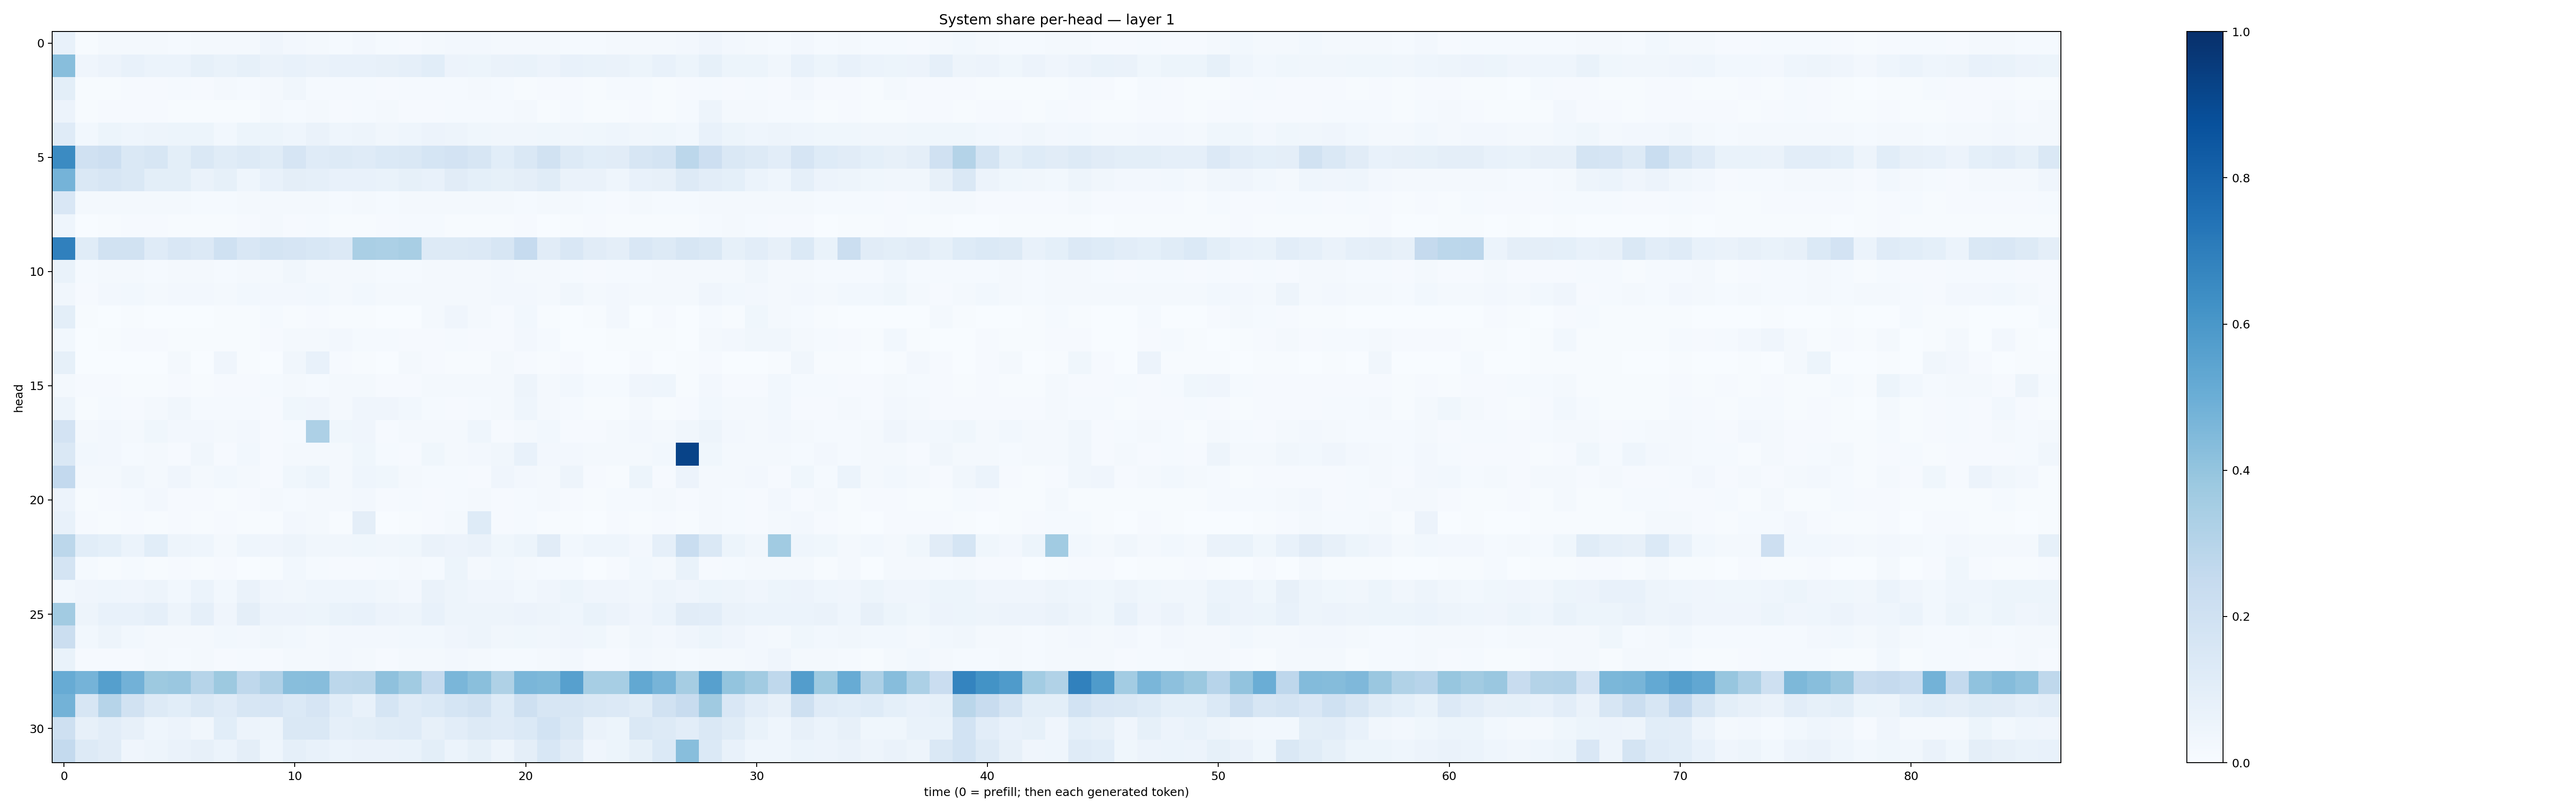

Values plotted in this chart, from the file beside it:
0.073762745, 0.0071417936, 0.016126184, 0.016407322, 0.01652349, 0.014364367, 0.022447396, 0.017299235, 0.019782059, 0.042555895, 0.024452403, 0.018904561, 0.0140130995, 0.023665348, 0.014115441, 0.011387844, 0.022944665, 0.02637883, 0.023777869, 0.022310853, 0.019666297, 0.022932699, 0.014498166, 0.015156671
0.4289, 0.04042, 0.05482, 0.07431, 0.06116, 0.05907, 0.08489, 0.06964, 0.08364, 0.06516, 0.07061, 0.06497, 0.07181, 0.07308, 0.07993, 0.08844, 0.1079, 0.0574, 0.05334, 0.06611, 0.07007, 0.05697, 0.07379, 0.0677
0.1014, 0.007053, 0.00699, 0.009265, 0.00796, 0.01454, 0.008897, 0.01709, 0.01219, 0.01969, 0.03148, 0.01523, 0.01219, 0.01491, 0.01152, 0.01345, 0.01182, 0.01298, 0.01814, 0.01534, 0.006407, 0.01132, 0.01018, 0.004599
0.05748, 0.005151, 0.01114, 0.01132, 0.01098, 0.007588, 0.007176, 0.00748, 0.007714, 0.01618, 0.01316, 0.01753, 0.008065, 0.01412, 0.01723, 0.008956, 0.01158, 0.01282, 0.0118, 0.01266, 0.0186, 0.006682, 0.01173, 0.006181
0.1188, 0.02784, 0.05446, 0.04598, 0.04869, 0.05279, 0.05217, 0.03053, 0.05252, 0.05171, 0.04663, 0.0639, 0.04405, 0.04976, 0.03306, 0.04348, 0.05561, 0.04879, 0.03854, 0.03344, 0.03329, 0.03741, 0.03193, 0.03553
0.6508, 0.196, 0.214, 0.1438, 0.1591, 0.09767, 0.1484, 0.1162, 0.1268, 0.1143, 0.1655, 0.1175, 0.131, 0.1189, 0.1378, 0.1418, 0.168, 0.1807, 0.1563, 0.1057, 0.1468, 0.1916, 0.1293, 0.1063
0.4759, 0.1435, 0.1586, 0.1418, 0.0978, 0.09957, 0.06291, 0.08296, 0.04544, 0.07505, 0.09595, 0.08689, 0.07768, 0.07089, 0.06899, 0.08568, 0.07581, 0.1128, 0.09086, 0.08403, 0.09709, 0.116, 0.063, 0.0635
0.1512, 0.0175, 0.0187, 0.01675, 0.01581, 0.01839, 0.01368, 0.01403, 0.01714, 0.01827, 0.01849, 0.02274, 0.01536, 0.01785, 0.01436, 0.02224, 0.02193, 0.02002, 0.01683, 0.01875, 0.0143, 0.01951, 0.01812, 0.01319
0.04496, 0.003524, 0.007781, 0.01072, 0.008667, 0.006473, 0.007738, 0.007662, 0.0109, 0.01812, 0.007979, 0.01411, 0.005449, 0.007122, 0.01036, 0.01422, 0.01201, 0.007153, 0.004028, 0.007359, 0.007874, 0.002654, 0.004688, 0.007958
0.6903, 0.115, 0.1899, 0.1909, 0.1178, 0.1487, 0.1338, 0.1992, 0.1493, 0.1744, 0.1676, 0.1559, 0.135, 0.3361, 0.3309, 0.3418, 0.1281, 0.1255, 0.1363, 0.1577, 0.248, 0.1096, 0.1487, 0.112
0.07009, 0.01249, 0.02143, 0.021, 0.01384, 0.02135, 0.01719, 0.0121, 0.01565, 0.01906, 0.03259, 0.02105, 0.01695, 0.02174, 0.01367, 0.01515, 0.02179, 0.01866, 0.01808, 0.02722, 0.01774, 0.01592, 0.0133, 0.01065
0.03494, 0.009746, 0.02649, 0.02995, 0.02242, 0.02384, 0.02505, 0.02032, 0.02956, 0.02534, 0.02575, 0.0298, 0.01815, 0.02896, 0.02013, 0.02046, 0.01781, 0.01682, 0.02339, 0.02625, 0.02466, 0.02067, 0.03217, 0.01868
0.09908, 0.006745, 0.003624, 0.004669, 0.002668, 0.002073, 0.003098, 0.004886, 0.00401, 0.01296, 0.007504, 0.009319, 0.004573, 0.004358, 0.002383, 0.00126, 0.01735, 0.04293, 0.02082, 0.008273, 0.02962, 0.005201, 0.001333, 0.004407
0.02989, 0.002511, 0.003955, 0.008483, 0.01082, 0.00707, 0.006598, 0.004345, 0.006126, 0.008662, 0.01567, 0.01809, 0.0261, 0.01306, 0.01328, 0.007934, 0.009323, 0.01423, 0.01057, 0.007902, 0.02443, 0.01347, 0.003227, 0.002456
0.08438, 0.002626, 0.002937, 0.002041, 0.002341, 0.01947, 0.002857, 0.04042, 0.007786, 0.003345, 0.03288, 0.07623, 0.009736, 0.004606, 0.003517, 0.02106, 0.01158, 0.006302, 0.006163, 0.01923, 0.00802, 0.004325, 0.008486, 0.002677
0.01994, 0.008286, 0.008012, 0.006267, 0.007545, 0.009107, 0.006995, 0.008822, 0.01142, 0.01316, 0.02343, 0.01394, 0.01645, 0.01718, 0.009263, 0.01075, 0.01631, 0.01563, 0.01695, 0.01882, 0.04709, 0.0164, 0.02877, 0.01499
0.04764, 0.006578, 0.01407, 0.01036, 0.02174, 0.03389, 0.01415, 0.01444, 0.01475, 0.01105, 0.03863, 0.04296, 0.02243, 0.03958, 0.04017, 0.0283, 0.01258, 0.008855, 0.01212, 0.01713, 0.04421, 0.0171, 0.01426, 0.006415
0.1811, 0.0173, 0.02507, 0.02059, 0.03542, 0.02633, 0.02661, 0.01939, 0.02539, 0.01101, 0.0152, 0.3264, 0.03769, 0.03978, 0.01092, 0.01987, 0.02085, 0.02053, 0.04315, 0.007968, 0.01646, 0.02846, 0.008578, 0.01024
0.1412, 0.02917, 0.02692, 0.01216, 0.01723, 0.007906, 0.03431, 0.008955, 0.03073, 0.01079, 0.02287, 0.0207, 0.01731, 0.03624, 0.01186, 0.01064, 0.03684, 0.01718, 0.02613, 0.03274, 0.07726, 0.02425, 0.02443, 0.01969
0.2582, 0.0163, 0.01967, 0.0324, 0.01877, 0.04132, 0.01674, 0.02999, 0.01726, 0.01045, 0.03545, 0.05238, 0.02009, 0.04339, 0.03725, 0.01947, 0.01445, 0.01204, 0.01118, 0.0429, 0.02371, 0.01833, 0.04783, 0.009431
0.05657, 0.005662, 0.009428, 0.01234, 0.02447, 0.0105, 0.01037, 0.006885, 0.01087, 0.01965, 0.01343, 0.01875, 0.02213, 0.02695, 0.008969, 0.01379, 0.01016, 0.01345, 0.02256, 0.008702, 0.01178, 0.02307, 0.01043, 0.007228
0.07232, 0.008352, 0.004448, 0.008548, 0.005498, 0.008793, 0.004333, 0.00803, 0.005528, 0.004083, 0.02372, 0.01703, 0.005121, 0.09691, 0.003577, 0.005799, 0.008207, 0.01848, 0.122, 0.009753, 0.012, 0.007099, 0.004826, 0.001219
0.2784, 0.1089, 0.09325, 0.06147, 0.1093, 0.04988, 0.04681, 0.02109, 0.04506, 0.0426, 0.05006, 0.03482, 0.03406, 0.03818, 0.03163, 0.03545, 0.06259, 0.05544, 0.06574, 0.03635, 0.05254, 0.113, 0.03013, 0.04593
0.1743, 0.01425, 0.005208, 0.01226, 0.004186, 0.01051, 0.007298, 0.008132, 0.002867, 0.005837, 0.02748, 0.01445, 0.008016, 0.009195, 0.0119, 0.01853, 0.01412, 0.05436, 0.02186, 0.02803, 0.01774, 0.01391, 0.01173, 0.003057
0.02989, 0.04038, 0.04346, 0.03922, 0.0476, 0.03019, 0.06097, 0.02756, 0.06372, 0.04236, 0.03411, 0.04354, 0.04524, 0.04391, 0.03269, 0.02642, 0.06316, 0.05044, 0.04249, 0.04214, 0.02788, 0.03929, 0.05082, 0.03966
0.361, 0.04875, 0.07391, 0.07245, 0.08978, 0.05033, 0.0881, 0.04028, 0.09614, 0.05719, 0.05785, 0.05295, 0.06851, 0.07735, 0.05529, 0.04963, 0.07504, 0.05069, 0.04768, 0.04801, 0.05571, 0.04983, 0.04533, 0.06922
0.221, 0.03079, 0.04949, 0.0284, 0.02332, 0.01888, 0.02182, 0.02882, 0.02564, 0.03203, 0.02878, 0.01874, 0.02564, 0.02462, 0.02471, 0.02956, 0.02969, 0.04276, 0.04932, 0.03372, 0.03678, 0.03458, 0.03993, 0.03552
0.06886, 0.008658, 0.01148, 0.009361, 0.01736, 0.01493, 0.01657, 0.009465, 0.01414, 0.009648, 0.02277, 0.01635, 0.02506, 0.02266, 0.008829, 0.01908, 0.02098, 0.02658, 0.01727, 0.01247, 0.01465, 0.01783, 0.02509, 0.01033
0.5108, 0.4728, 0.5658, 0.4834, 0.3759, 0.3861, 0.3, 0.3782, 0.2705, 0.3182, 0.4282, 0.4313, 0.2774, 0.2882, 0.4141, 0.3637, 0.2551, 0.4644, 0.423, 0.321, 0.4629, 0.4565, 0.559, 0.3452
0.4797, 0.1566, 0.2984, 0.1891, 0.1292, 0.1088, 0.1445, 0.1194, 0.1591, 0.166, 0.1399, 0.1676, 0.1082, 0.07693, 0.1718, 0.1187, 0.1377, 0.1716, 0.1951, 0.1223, 0.2051, 0.1568, 0.1598, 0.1438
0.2076, 0.07865, 0.1021, 0.08001, 0.04488, 0.05859, 0.03415, 0.1089, 0.05798, 0.04843, 0.144, 0.1431, 0.0882, 0.09875, 0.1161, 0.12, 0.07844, 0.1027, 0.127, 0.1208, 0.1399, 0.1845, 0.1412, 0.06552
0.2567, 0.1307, 0.11, 0.04002, 0.04726, 0.06582, 0.08181, 0.05898, 0.09668, 0.04515, 0.0886, 0.07303, 0.06203, 0.0633, 0.0651, 0.06669, 0.1013, 0.0591, 0.08501, 0.04831, 0.09526, 0.1527, 0.1124, 0.03915
